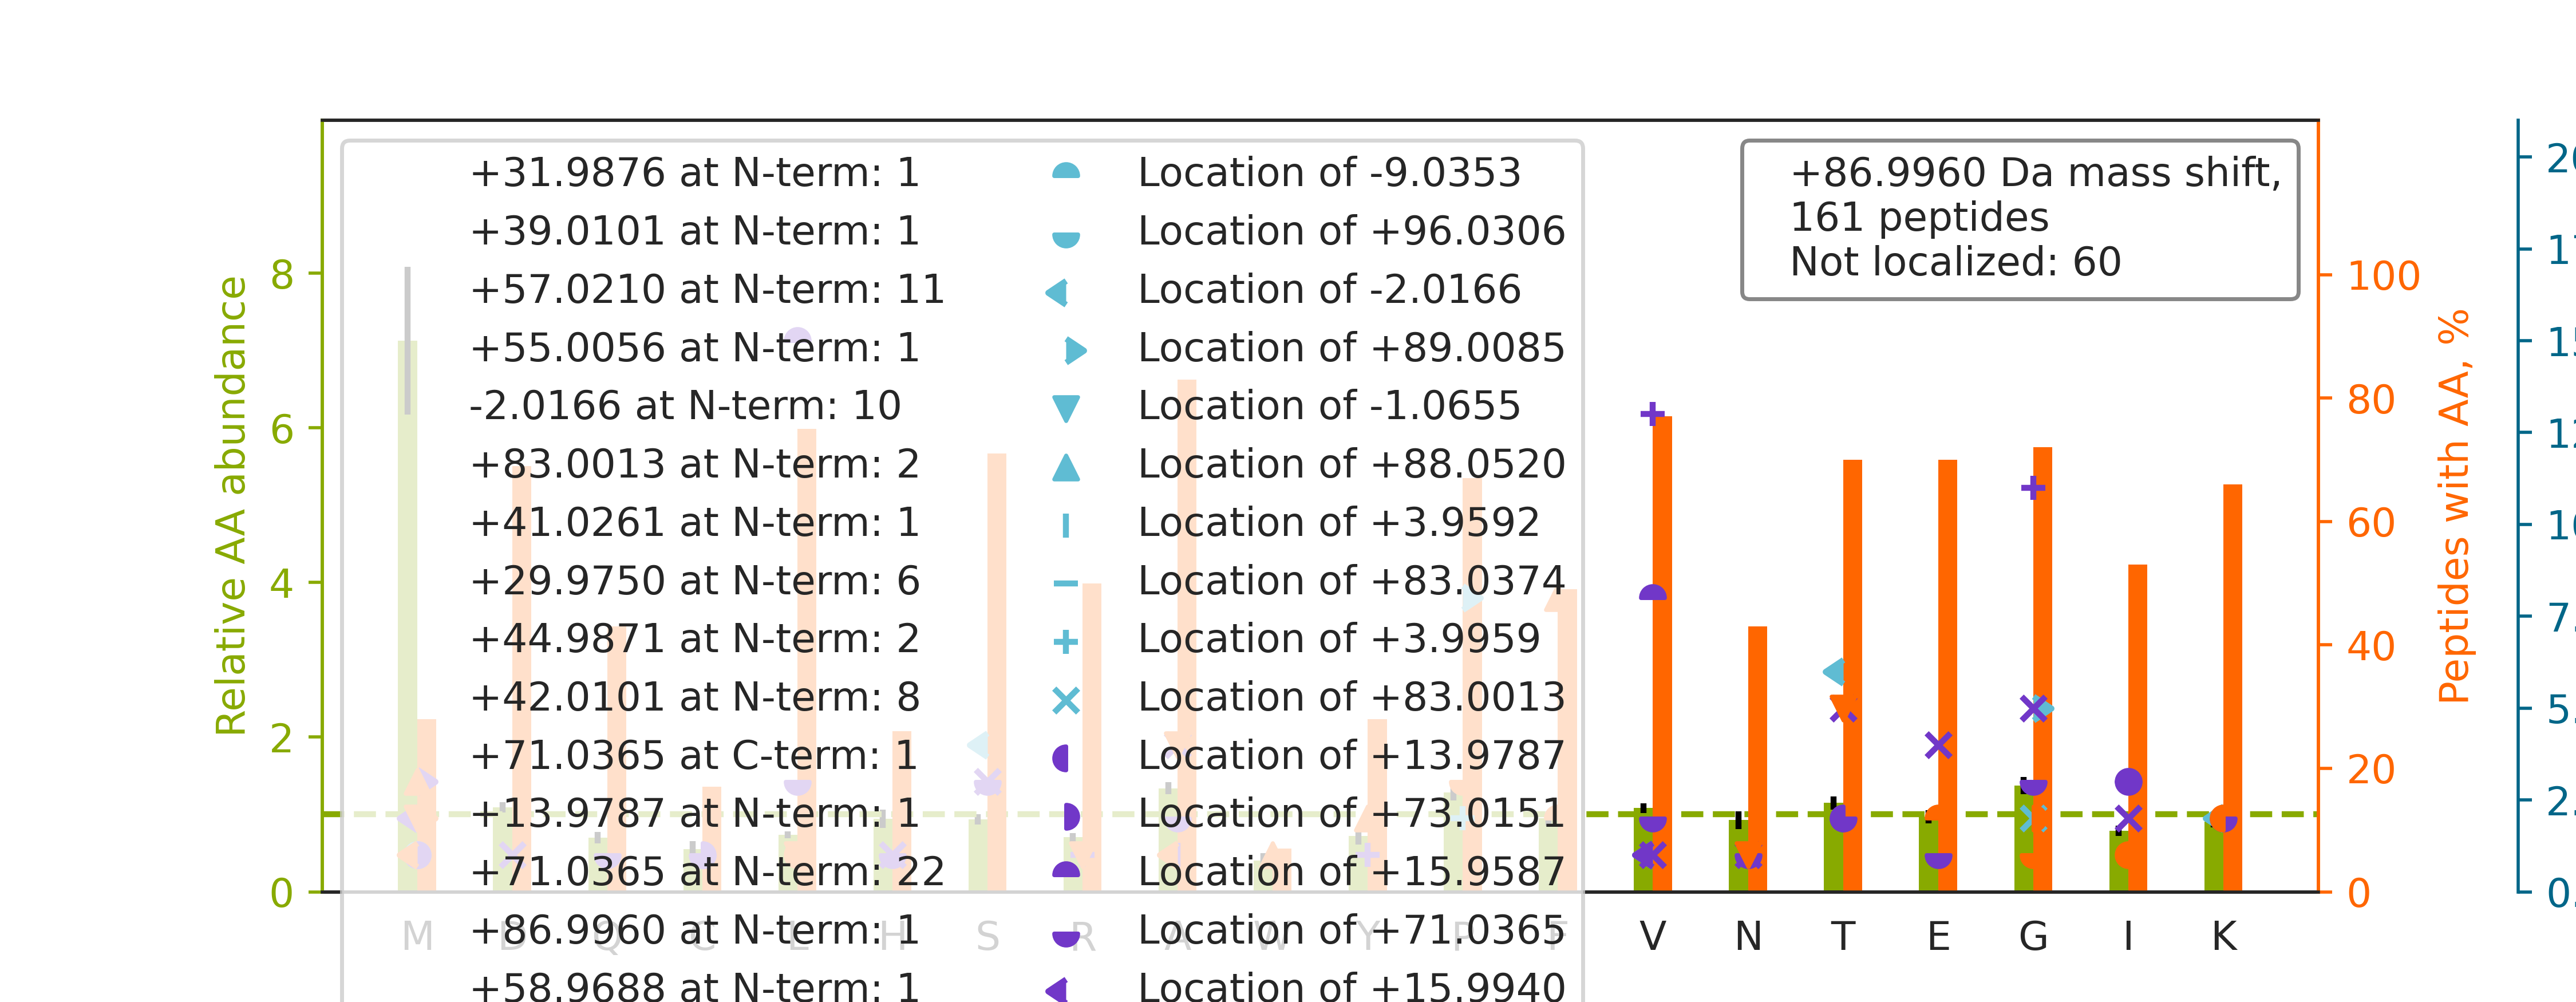

Data behind this chart, as committed beside it:
top isoform	localization score	spectrum
R.AQAALQAVNSVQSGNLALAASAAAVDAGMAMAGQSPVL…		54CPTAC_COprospective_W_VU_20160226_01CO…
R.TT[+57]GIV[+30]MDSGDGVTHIVPIYEGYALPHAI…	0.8609	92CPTAC_COprospective_W_VU_20160728_11CO…
K.V[+30]H[+57]SPSGALEECYVTEIDQDKYAVR.F	0.9413	76CPTAC_COprospective_W_VU_20160502_11CO…
K.SGDAAIVDM[+42]VPGKPM[+45]CVESFSDYPPLGR…	0.9904	12CPTAC_COprospective_W_VU_20151016_05CO…
K.HGLEVIYTIE[+39]P[+48]IDEYCVQQLK.E	0.6284	72CPTAC_COprospective_W_VU_20160422_05CO…
K.HGLEVIY[+30]TIE[+57]PIDEYCVQQLKEFEGK.T	0.8389	88CPTAC_COprospective_W_VU_20160705_11CO…
K.T[+71]QL[+16]EELEDELQATEDAK.L	0.9912	76CPTAC_COprospective_W_VU_20160502_11CO…
R.HP[+48]DE[+39]AAFFDTASTGK.T	0.9993	75CPTAC_COprospective_W_VU_20160502_11CO…
-.A[+41]GWNAYIDNLM[+46]ADGTCQDAAIVGYKDSP…	0.9464	52CPTAC_COprospective_W_VU_20160223_11CO…
R.GPQGHQGPAGPPGPPGPPGPPGVSGGGYDFGYDGDFYR…		41CPTAC_COprospective_W_VU_20151124_21CO…
K.QFAPIHAEAPEFMEMSVEQEILVTGIK.V		26CPTAC_COprospective_W_VU_20150810_05CO…
-.MENGYTYEDYKNTAEWLLSHTK.H		67CPTAC_COprospective_W_VU_20160324_16CO…
R.ALETQM[+71]EEMKTQL[+16]EELEDELQATEDAK.…	0.9382	51CPTAC_COprospective_W_VU_20160215_16CO…
R.VSCLGVTADGMAVATGSWDSFLK.I		28CPTAC_COprospective_W_VU_20150810_05CO…
R.TPEVTCVVVDVSHEDPEVK.F		76CPTAC_COprospective_W_VU_20160502_11CO…
K.L[+71]QEEI[+16]QLKEEAENNLAAFR.A	0.995	76CPTAC_COprospective_W_VU_20160502_11CO…
R.LG[+89]AV[-2]VAVTGDGVNDSPALKK.A	0.9289	78CPTAC_COprospective_W_VU_20160915_11CO…
-.ASMGTLAFDEYGRPFLIIK.D		37CPTAC_COprospective_W_VU_20150904_16CO…
K.T[+14]C[+73]VADESAENCDK.S	0.1022	76CPTAC_COprospective_W_VU_20160502_11CO…
K.IQDVGLVPMGGVMSGAVPAAAAQEAVEEDIPIAK.E		54CPTAC_COprospective_W_VU_20160226_01CO…
R.LGAVVAVTGDGVNDSPALK.K		56CPTAC_COprospective_W_VU_20160303_01CO…
K.KVADALTNAVAHVDDMPNALSALSDLHAHK.L		17CPTAC_COprospective_W_VU_20150807_09CO…
-.ASMGTLAFDEYGRPFLIIKDQDR.-		26CPTAC_COprospective_W_VU_20150810_05CO…
R.SSTSPTTNVLLSPLSVATALSALSLGAEQR.T		29CPTAC_COprospective_W_VU_20150810_11CO…
-.A[+42]GWNAYIDNLM[+45]ADGTCQDAAIVGYK.D	0.8279	89CPTAC_COprospective_W_VU_20160707_11CO…
-.T[+42]EW[+45]ETAAPAVAETPDIK.L	0.8021	80CPTAC_COprospective_W_VU_20160517_11CO…
K.KGETFSCMVGHEALPLAFTQK.T		78CPTAC_COprospective_W_VU_20160915_11CO…
K.THTCPPCPAPELLGGPSVFLFPPKPK.D		57CPTAC_COprospective_W_VU_20160317_15CO…
K.S[+71]L[+16]HTLFGDKLCTVATLR.E	0.9948	59CPTAC_COprospective_W_VU_20160308_13CO…
K.HGNRGETGPSGPVGPAGAVGPR.G		82CPTAC_COprospective_W_VU_20160520_11CO…
R.A[+57]PV[+30]PASELLASGVLSR.A	0.5088	76CPTAC_COprospective_W_VU_20160502_11CO…
K.YTPVQQGPVGVNVTYGGDPIPK.S		76CPTAC_COprospective_W_VU_20160502_11CO…
R.K[+32]ASG[+55]PPVSELITK.A	0.2823	80CPTAC_COprospective_W_VU_20160517_11CO…
R.QEP[+89]S[-2]QGTTTFAVTSILR.V	0.9161	83CPTAC_COprospective_W_VU_20160524_05CO…
R.ELEDR[+42]F[+45]ASEASGYQDNIAR.L	0.9222	51CPTAC_COprospective_W_VU_20160215_16CO…
R.G[+71]V[+16]AGVPAEFSIWTR.E	0.7534	92CPTAC_COprospective_W_VU_20160728_11CO…
K.V[+30]A[+57]QPTITDNKDGTVTVR.Y	0.9346	76CPTAC_COprospective_W_VU_20160502_11CO…
K.L[+42]QDF[+45]ASTVEALEEGK.K	0.5656	76CPTAC_COprospective_W_VU_20160502_11CO…
K.N[+71]APAI[+16]IFIDELDAIAPK.R	0.7381	75CPTAC_COprospective_W_VU_20160502_11CO…
R.GGLGGGYGGASGMGGITAVTVNQSLLSPLVLEVDPNIQ…		69CPTAC_COprospective_W_VU_20160407_22CO…
R.KTFSHELSDFGLESTAGEIPVVAIR.T		83CPTAC_COprospective_W_VU_20160524_05CO…
R.VLV[+30]S[+57]GLQGLGAEVAK.N	0.8212	05CPTAC_COprospective_W_VU_20150915_05CO…
K.LNP[+48]NF[+39]LVDFGKEPLGPALAHELR.Y	0.9114	76CPTAC_COprospective_W_VU_20160502_11CO…
K.NADPAELEQIVLSPAFILAAESLPK.I		76CPTAC_COprospective_W_VU_20160502_11CO…
R.AALPSHVVTMLDNFPTNLHPMSQLSAAVTALNSESNFA…		10CPTAC_COprospective_W_VU_20151002_05CO…
K.KGFEVIYMSEPIDEYCVQQLK.E		72CPTAC_COprospective_W_VU_20160422_05CO…
K.YLTWASRQEPSQGTTTYAVTSILR.V		64CPTAC_COprospective_W_VU_20160318_11CO…
R.VPEGLEDVSKYPDLIAELLR.R		76CPTAC_COprospective_W_VU_20160502_11CO…
K.TIGGGDDSFNTFFSETGAGK.H		77CPTAC_COprospective_W_VU_20160504_11CO…
K.SM[+71]EAEM[+16]IQLQEELAAAER.A	0.926	53CPTAC_COprospective_W_VU_20160226_11CO…
R.M[+99]M[-12]ITSQDVLHSWAVPTLGLK.T	0.5459	50CPTAC_COprospective_W_VU_20151222_05CO…
R.F[+39]SG[+48]SGSGTDFTLTISR.L	0.02109	78CPTAC_COprospective_W_VU_20160505_11CO…
K.FNEEHIPDSPFVVPVASPSGDAR.R		76CPTAC_COprospective_W_VU_20160502_11CO…
R.L[+71]SDGV[+16]FKPDTFHGLK.N	0.8224	80CPTAC_COprospective_W_VU_20160517_11CO…
K.NMDPLNDNIATLLHQSSDKFVSELWK.D		28CPTAC_COprospective_W_VU_20150810_05CO…
-.TT[+57]QQIDLQG[+30]PGPWGFR.L	0.001897	26CPTAC_COprospective_W_VU_20150810_05CO…
R.G[+57]FSGLQGPPGPPG[+30]SPGEQGPSGASGPAG…	0.9013	14CPTAC_COprospective_W_VU_20151030_06CO…
K.V[+30]SD[+57]LTQAANKNNDALR.Q	0.9385	76CPTAC_COprospective_W_VU_20160502_11CO…
K.I[+57]G[+30]LFGGAGVGK.T	0.6768	83CPTAC_COprospective_W_VU_20160524_05CO…
R.TPVTSTYLVAFVVGEYDFVETR.S		33CPTAC_COprospective_W_VU_20150818_11CO…
... 101 more rows
